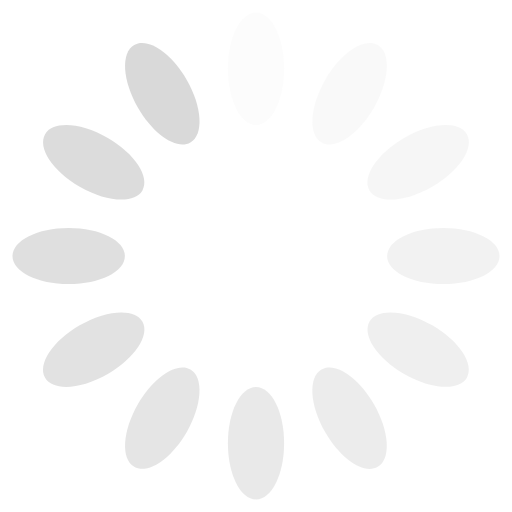
t = 0.00 s
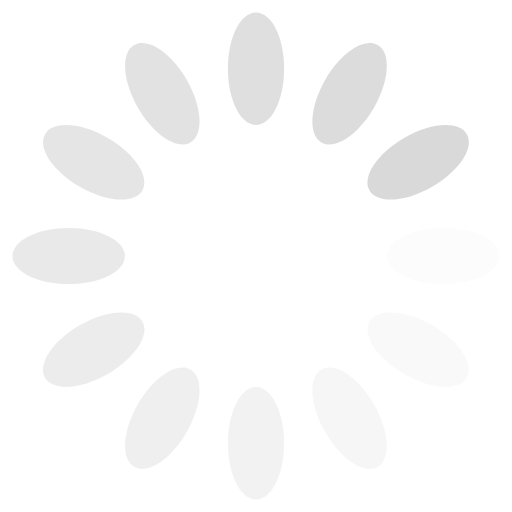
t = 0.25 s
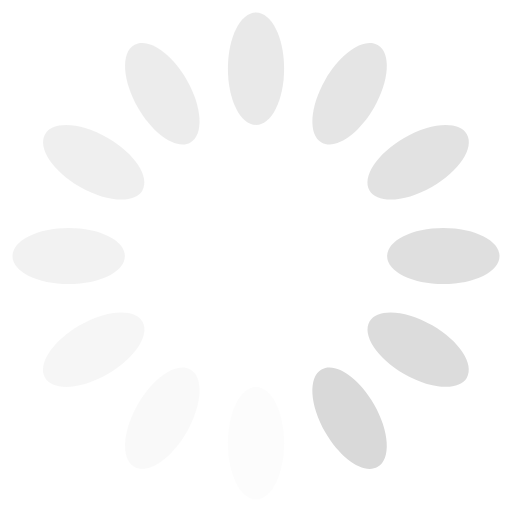
t = 0.50 s
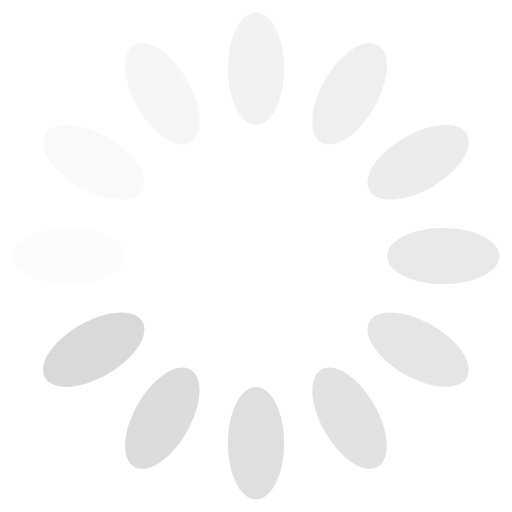
t = 0.75 s

The animated SVG that drew these frames (rendered in a browser with its animation timeline set to each time). Animation: 12 SMIL elements (animate=12); one cycle of 1.00 s, repeats indefinitely.

<?xml version="1.0" encoding="utf-8"?>
<!-- Generator: Adobe Illustrator 22.1.0, SVG Export Plug-In . SVG Version: 6.00 Build 0)  -->
<svg version="1.1" id="圖層_1" xmlns="http://www.w3.org/2000/svg" xmlns:xlink="http://www.w3.org/1999/xlink" x="0px" y="0px"
	 viewBox="0 0 82 82" style="enable-background:new 0 0 82 82;" xml:space="preserve">
<style type="text/css">
	.st0{fill:#D9D9D9;}
</style>
<g transform="rotate(0 50 50)">
	<path class="st0" d="M41,2L41,2c2.5,0,4.5,4,4.5,9l0,0c0,5-2,9-4.5,9l0,0c-2.5,0-4.5-4-4.5-9l0,0C36.5,6,38.5,2,41,2z	">
<animate  accumulate="none" additive="replace" attributeName="opacity" begin="-0.9166666666666666s" calcMode="linear" dur="1s" fill="remove" keyTimes="0;1" repeatCount="indefinite" restart="always" values="1;0">
			</animate>
	</path>
</g>
<g transform="rotate(30 50 50)">
	<path class="st0" d="M37.7,7.7L37.7,7.7c2.5,0,4.5,4,4.5,9l0,0c0,5-2,9-4.5,9l0,0c-2.5,0-4.5-4-4.5-9l0,0
		C33.2,11.7,35.2,7.7,37.7,7.7z	">
<animate  accumulate="none" additive="replace" attributeName="opacity" begin="-0.8333333333333334s" calcMode="linear" dur="1s" fill="remove" keyTimes="0;1" repeatCount="indefinite" restart="always" values="1;0">
			</animate>
	</path>
</g>
<g transform="rotate(60 50 50)">
	<path class="st0" d="M37.7,14.3L37.7,14.3c2.5,0,4.5,4,4.5,9l0,0c0,5-2,9-4.5,9l0,0c-2.5,0-4.5-4-4.5-9l0,0
		C33.2,18.3,35.2,14.3,37.7,14.3z	">
<animate  accumulate="none" additive="replace" attributeName="opacity" begin="-0.75s" calcMode="linear" dur="1s" fill="remove" keyTimes="0;1" repeatCount="indefinite" restart="always" values="1;0">
			</animate>
	</path>
</g>
<g transform="rotate(90 50 50)">
	<path class="st0" d="M41,20L41,20c2.5,0,4.5,4,4.5,9l0,0c0,5-2,9-4.5,9l0,0c-2.5,0-4.5-4-4.5-9l0,0C36.5,24,38.5,20,41,20z	">
<animate  accumulate="none" additive="replace" attributeName="opacity" begin="-0.6666666666666666s" calcMode="linear" dur="1s" fill="remove" keyTimes="0;1" repeatCount="indefinite" restart="always" values="1;0">
			</animate>
	</path>
</g>
<g transform="rotate(120 50 50)">
	<path class="st0" d="M46.7,23.3L46.7,23.3c2.5,0,4.5,4,4.5,9l0,0c0,5-2,9-4.5,9l0,0c-2.5,0-4.5-4-4.5-9l0,0
		C42.2,27.3,44.2,23.3,46.7,23.3z	">
<animate  accumulate="none" additive="replace" attributeName="opacity" begin="-0.5833333333333334s" calcMode="linear" dur="1s" fill="remove" keyTimes="0;1" repeatCount="indefinite" restart="always" values="1;0">
			</animate>
	</path>
</g>
<g transform="rotate(150 50 50)">
	<path class="st0" d="M53.3,23.3L53.3,23.3c2.5,0,4.5,4,4.5,9l0,0c0,5-2,9-4.5,9l0,0c-2.5,0-4.5-4-4.5-9l0,0
		C48.8,27.3,50.8,23.3,53.3,23.3z	">
<animate  accumulate="none" additive="replace" attributeName="opacity" begin="-0.5s" calcMode="linear" dur="1s" fill="remove" keyTimes="0;1" repeatCount="indefinite" restart="always" values="1;0">
			</animate>
	</path>
</g>
<g transform="rotate(180 50 50)">
	<path class="st0" d="M59,20L59,20c2.5,0,4.5,4,4.5,9l0,0c0,5-2,9-4.5,9l0,0c-2.5,0-4.5-4-4.5-9l0,0C54.5,24,56.5,20,59,20z	">
<animate  accumulate="none" additive="replace" attributeName="opacity" begin="-0.4166666666666667s" calcMode="linear" dur="1s" fill="remove" keyTimes="0;1" repeatCount="indefinite" restart="always" values="1;0">
			</animate>
	</path>
</g>
<g transform="rotate(210 50 50)">
	<path class="st0" d="M62.3,14.3L62.3,14.3c2.5,0,4.5,4,4.5,9l0,0c0,5-2,9-4.5,9l0,0c-2.5,0-4.5-4-4.5-9l0,0
		C57.8,18.3,59.8,14.3,62.3,14.3z	">
<animate  accumulate="none" additive="replace" attributeName="opacity" begin="-0.3333333333333333s" calcMode="linear" dur="1s" fill="remove" keyTimes="0;1" repeatCount="indefinite" restart="always" values="1;0">
			</animate>
	</path>
</g>
<g transform="rotate(240 50 50)">
	<path class="st0" d="M62.3,7.7L62.3,7.7c2.5,0,4.5,4,4.5,9l0,0c0,5-2,9-4.5,9l0,0c-2.5,0-4.5-4-4.5-9l0,0
		C57.8,11.7,59.8,7.7,62.3,7.7z	">
<animate  accumulate="none" additive="replace" attributeName="opacity" begin="-0.25s" calcMode="linear" dur="1s" fill="remove" keyTimes="0;1" repeatCount="indefinite" restart="always" values="1;0">
			</animate>
	</path>
</g>
<g transform="rotate(270 50 50)">
	<path class="st0" d="M59,2L59,2c2.5,0,4.5,4,4.5,9l0,0c0,5-2,9-4.5,9l0,0c-2.5,0-4.5-4-4.5-9l0,0C54.5,6,56.5,2,59,2z	">
<animate  accumulate="none" additive="replace" attributeName="opacity" begin="-0.16666666666666666s" calcMode="linear" dur="1s" fill="remove" keyTimes="0;1" repeatCount="indefinite" restart="always" values="1;0">
			</animate>
	</path>
</g>
<g transform="rotate(300 50 50)">
	<path class="st0" d="M53.3-1.3L53.3-1.3c2.5,0,4.5,4,4.5,9l0,0c0,5-2,9-4.5,9l0,0c-2.5,0-4.5-4-4.5-9l0,0
		C48.8,2.7,50.8-1.3,53.3-1.3z	">
<animate  accumulate="none" additive="replace" attributeName="opacity" begin="-0.08333333333333333s" calcMode="linear" dur="1s" fill="remove" keyTimes="0;1" repeatCount="indefinite" restart="always" values="1;0">
			</animate>
	</path>
</g>
<g transform="rotate(330 50 50)">
	<path class="st0" d="M46.7-1.3L46.7-1.3c2.5,0,4.5,4,4.5,9l0,0c0,5-2,9-4.5,9l0,0c-2.5,0-4.5-4-4.5-9l0,0
		C42.2,2.7,44.2-1.3,46.7-1.3z	">
<animate  accumulate="none" additive="replace" attributeName="opacity" begin="0s" calcMode="linear" dur="1s" fill="remove" keyTimes="0;1" repeatCount="indefinite" restart="always" values="1;0">
			</animate>
	</path>
</g>
</svg>
